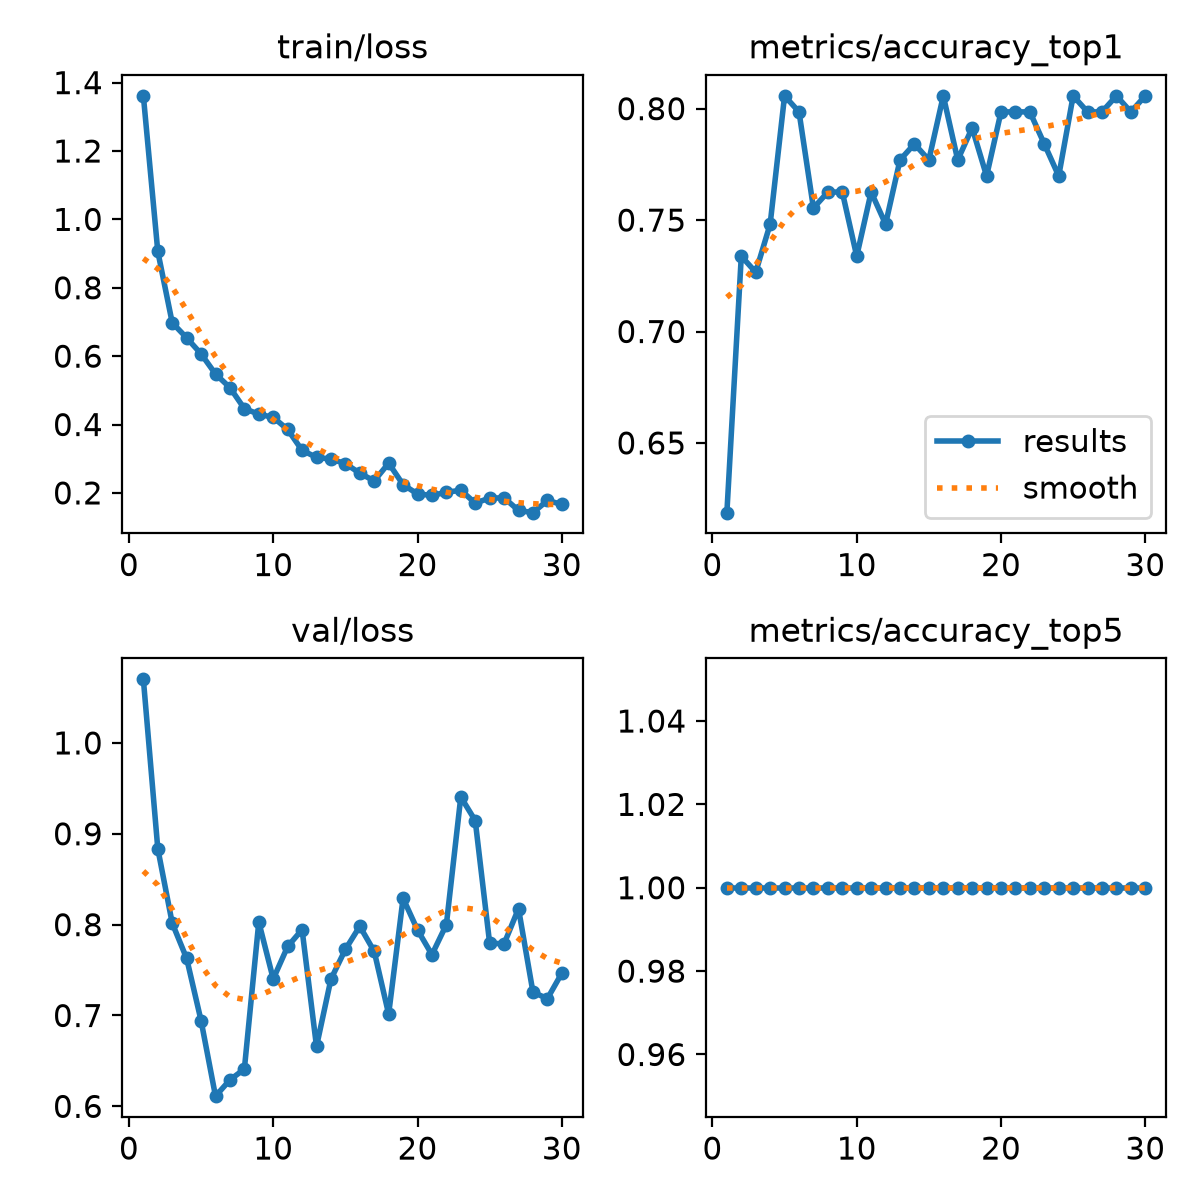

The table this chart was drawn from, first rows:
epoch, time, train/loss, metrics/accuracy_top1, metrics/accuracy_top5, val/loss, lr/pg0, lr/pg1, lr/pg2
1, 12.4, 1.361, 0.6187, 1, 1.07, 0.0003619, 0.0003619, 0.0003619
2, 25.71, 0.9062, 0.7338, 1, 0.8836, 0.0007081, 0.0007081, 0.0007081
3, 39.14, 0.6977, 0.7266, 1, 0.8016, 0.00103, 0.00103, 0.00103
4, 51.17, 0.6536, 0.7482, 1, 0.7628, 0.001001, 0.001001, 0.001001
5, 62.63, 0.6066, 0.8058, 1, 0.6943, 0.0009643, 0.0009643, 0.0009643
6, 73.98, 0.5478, 0.7986, 1, 0.6112, 0.0009277, 0.0009277, 0.0009277
7, 85.36, 0.5079, 0.7554, 1, 0.6291, 0.000891, 0.000891, 0.000891
8, 96.87, 0.4466, 0.7626, 1, 0.641, 0.0008544, 0.0008544, 0.0008544
9, 108.4, 0.4303, 0.7626, 1, 0.8029, 0.0008177, 0.0008177, 0.0008177
10, 119.9, 0.421, 0.7338, 1, 0.7402, 0.000781, 0.000781, 0.000781
11, 131.4, 0.3856, 0.7626, 1, 0.7759, 0.0007444, 0.0007444, 0.0007444
12, 142.9, 0.3245, 0.7482, 1, 0.7945, 0.0007077, 0.0007077, 0.0007077
13, 154.4, 0.304, 0.777, 1, 0.6659, 0.000671, 0.000671, 0.000671
14, 165.9, 0.2989, 0.7842, 1, 0.74, 0.0006344, 0.0006344, 0.0006344
15, 177.3, 0.2858, 0.777, 1, 0.7727, 0.0005977, 0.0005977, 0.0005977
16, 188.7, 0.2577, 0.8058, 1, 0.7982, 0.0005611, 0.0005611, 0.0005611
17, 200.2, 0.235, 0.777, 1, 0.7705, 0.0005244, 0.0005244, 0.0005244
18, 211.7, 0.287, 0.7914, 1, 0.7015, 0.0004877, 0.0004877, 0.0004877
19, 223.1, 0.2243, 0.7698, 1, 0.829, 0.0004511, 0.0004511, 0.0004511
20, 234.4, 0.1968, 0.7986, 1, 0.7942, 0.0004144, 0.0004144, 0.0004144
21, 245.9, 0.193, 0.7986, 1, 0.767, 0.0003777, 0.0003777, 0.0003777
22, 257.4, 0.2016, 0.7986, 1, 0.8, 0.0003411, 0.0003411, 0.0003411
23, 268.9, 0.208, 0.7842, 1, 0.9405, 0.0003044, 0.0003044, 0.0003044
24, 280.2, 0.1701, 0.7698, 1, 0.9145, 0.0002678, 0.0002678, 0.0002678
25, 291.9, 0.185, 0.8058, 1, 0.7796, 0.0002311, 0.0002311, 0.0002311
26, 303.4, 0.1855, 0.7986, 1, 0.7789, 0.0001944, 0.0001944, 0.0001944
27, 315, 0.1489, 0.7986, 1, 0.8176, 0.0001578, 0.0001578, 0.0001578
28, 326.6, 0.1422, 0.8058, 1, 0.7258, 0.0001211, 0.0001211, 0.0001211
29, 338.3, 0.1778, 0.7986, 1, 0.7185, 8.4436e-05, 8.4436e-05, 8.4436e-05
30, 349.9, 0.1665, 0.8058, 1, 0.7465, 4.7773e-05, 4.7773e-05, 4.7773e-05
